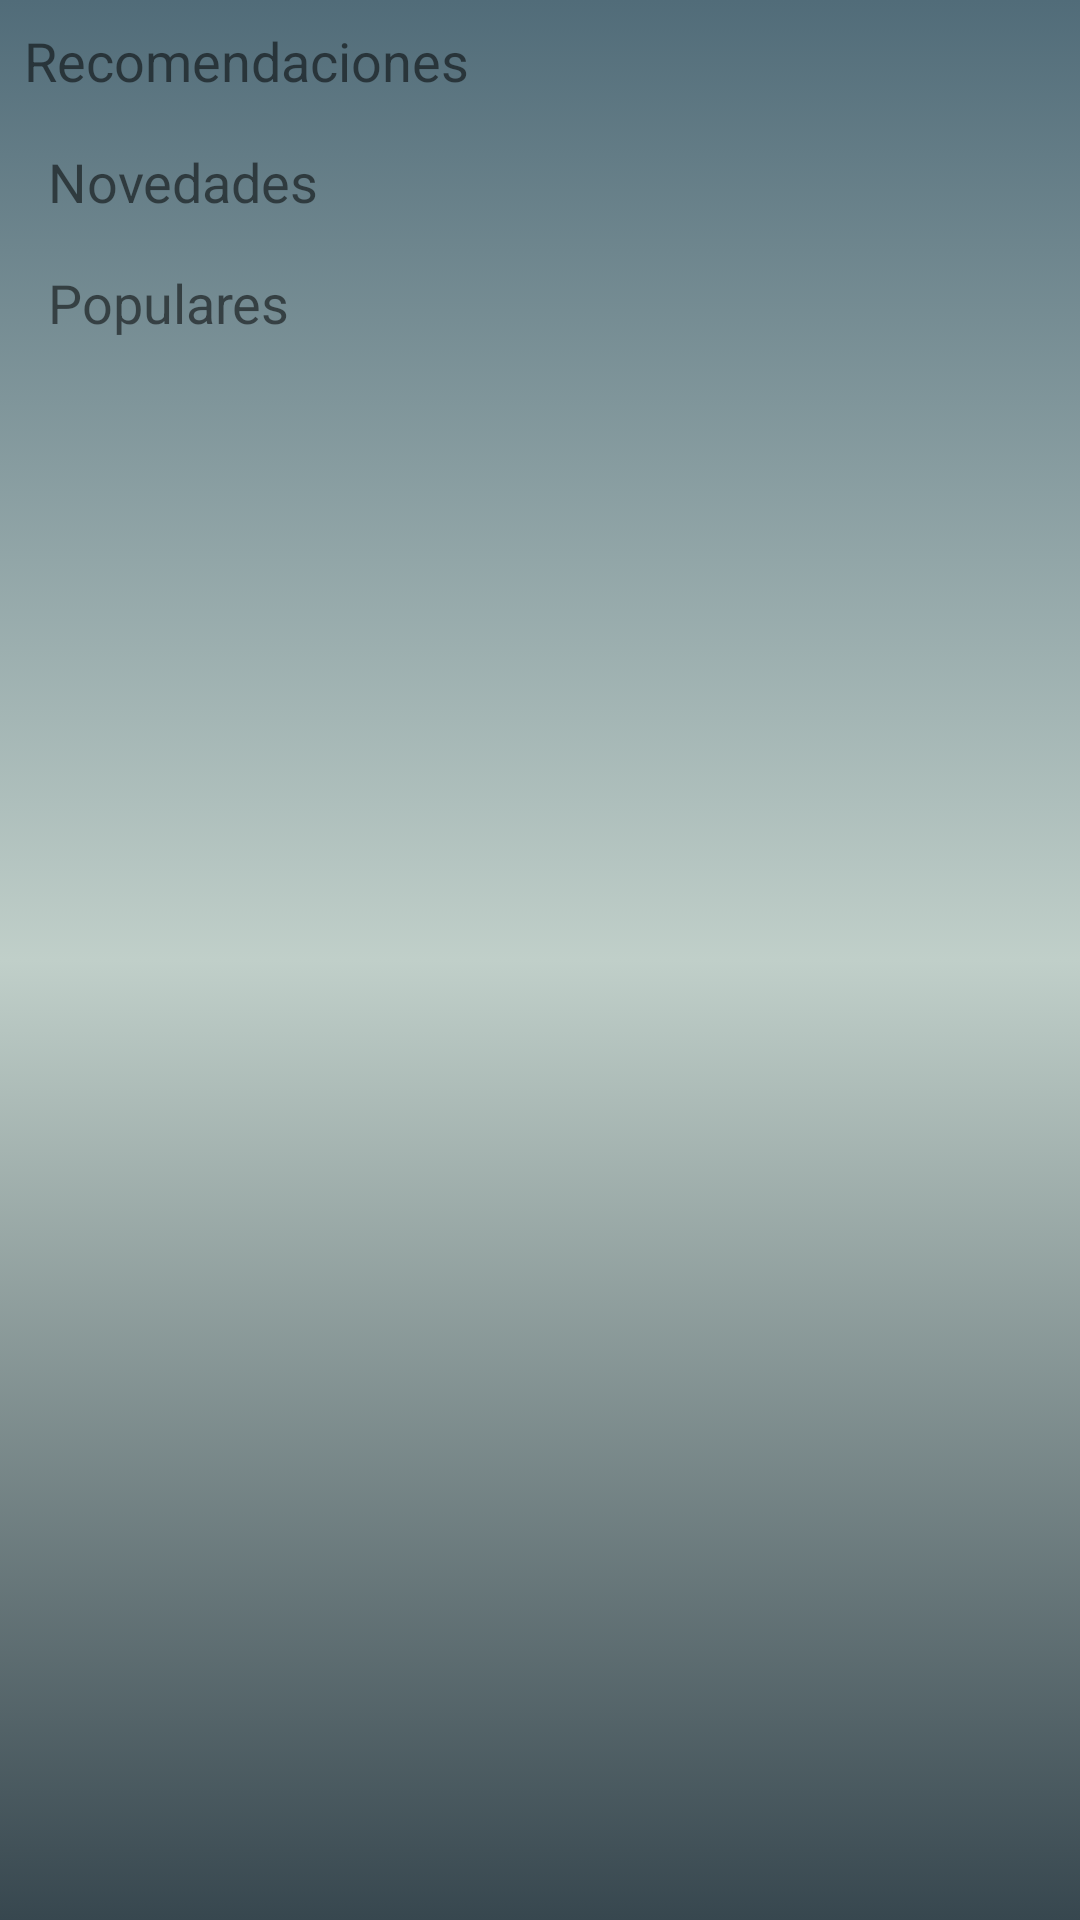

Layout XML and referenced resources for this Android screen:
<!-- AndroidManifest.xml: application theme AppTheme -->
<!-- res/layout/content_home.xml -->
<?xml version="1.0" encoding="utf-8"?>
<android.support.constraint.ConstraintLayout xmlns:android="http://schemas.android.com/apk/res/android"
    xmlns:app="http://schemas.android.com/apk/res-auto"
    xmlns:tools="http://schemas.android.com/tools"
    android:layout_width="match_parent"
    android:layout_height="match_parent"
    app:layout_behavior="@string/appbar_scrolling_view_behavior"
    tools:context="com.spreadyourmusic.spreadyourmusic.fragment.HomeFragment"
    android:background="@drawable/home_bg"
    >

    <TextView

        android:id="@+id/recommendationsTextView"
        android:layout_width="wrap_content"
        android:layout_height="wrap_content"
        android:layout_marginStart="8dp"
        android:layout_marginTop="8dp"
        android:text="@string/recommendations"
        android:textSize="18sp"
        app:layout_constraintStart_toStartOf="parent"
        app:layout_constraintTop_toTopOf="parent" />

    <android.support.v7.widget.RecyclerView
        android:id="@+id/recommendationsRecyclerView"
        android:layout_width="0dp"
        android:layout_height="wrap_content"
        android:layout_marginEnd="8dp"
        android:layout_marginStart="8dp"
        android:layout_marginTop="8dp"
        app:layout_constraintEnd_toEndOf="parent"
        app:layout_constraintStart_toStartOf="parent"
        app:layout_constraintTop_toBottomOf="@+id/recommendationsTextView" />

    <TextView
        android:id="@+id/newsTextView"
        android:layout_width="wrap_content"
        android:layout_height="wrap_content"
        android:layout_marginStart="16dp"
        android:layout_marginTop="8dp"
        android:text="@string/news"
        android:textSize="18sp"
        app:layout_constraintStart_toStartOf="parent"
        app:layout_constraintTop_toBottomOf="@+id/recommendationsRecyclerView" />


    <android.support.v7.widget.RecyclerView
        android:id="@+id/newsRecyclerView"
        android:layout_width="0dp"
        android:layout_height="wrap_content"
        android:layout_marginEnd="8dp"
        android:layout_marginStart="8dp"
        android:layout_marginTop="8dp"
        app:layout_constraintEnd_toEndOf="parent"
        app:layout_constraintStart_toStartOf="parent"
        app:layout_constraintTop_toBottomOf="@+id/newsTextView" />


    <TextView
        android:id="@+id/popularTextView"
        android:layout_width="wrap_content"
        android:layout_height="wrap_content"
        android:layout_marginStart="16dp"
        android:layout_marginTop="8dp"
        android:text="@string/populars"
        android:textSize="18sp"
        app:layout_constraintStart_toStartOf="parent"
        app:layout_constraintTop_toBottomOf="@+id/newsRecyclerView" />

    <android.support.v7.widget.RecyclerView
        android:id="@+id/popularRecyclerView"
        android:layout_width="0dp"
        android:layout_height="wrap_content"
        android:layout_marginEnd="8dp"
        android:layout_marginStart="8dp"
        android:layout_marginTop="8dp"
        app:layout_constraintEnd_toEndOf="parent"
        app:layout_constraintHorizontal_bias="0.0"
        app:layout_constraintStart_toStartOf="parent"
        app:layout_constraintTop_toBottomOf="@+id/popularTextView" />

</android.support.constraint.ConstraintLayout>
<!-- resources referenced by this layout -->
<resources>
  <!-- drawable home_bg (drawable) -->
  <?xml version="1.0" encoding="utf-8"?>
  <selector xmlns:android="http://schemas.android.com/apk/res/android">
      <item>
          <shape>
              <gradient
                  android:angle="90"
                  android:endColor="@color/colorPrimary"
                  android:centerColor="#c0cfc9"
                  android:startColor="@color/colorPrimaryDark"
                  android:type="linear" />
              
          </shape>
      </item>
  </selector>
  <string name="news">Novedades</string>
  <string name="populars">Populares</string>
  <string name="recommendations">Recomendaciones</string>
  <style name="AppTheme" parent="Theme.AppCompat.Light.DarkActionBar">
          
          <item name="colorPrimary">@color/colorPrimary</item>
          <item name="colorPrimaryDark">@color/colorPrimaryDark</item>
          <item name="colorAccent">@color/colorAccent</item>
      </style>
  <color name="colorPrimary">#516c79</color>
  <color name="colorPrimaryDark">#37474f</color>
  <color name="colorAccent">#2f1c20</color>
</resources>
